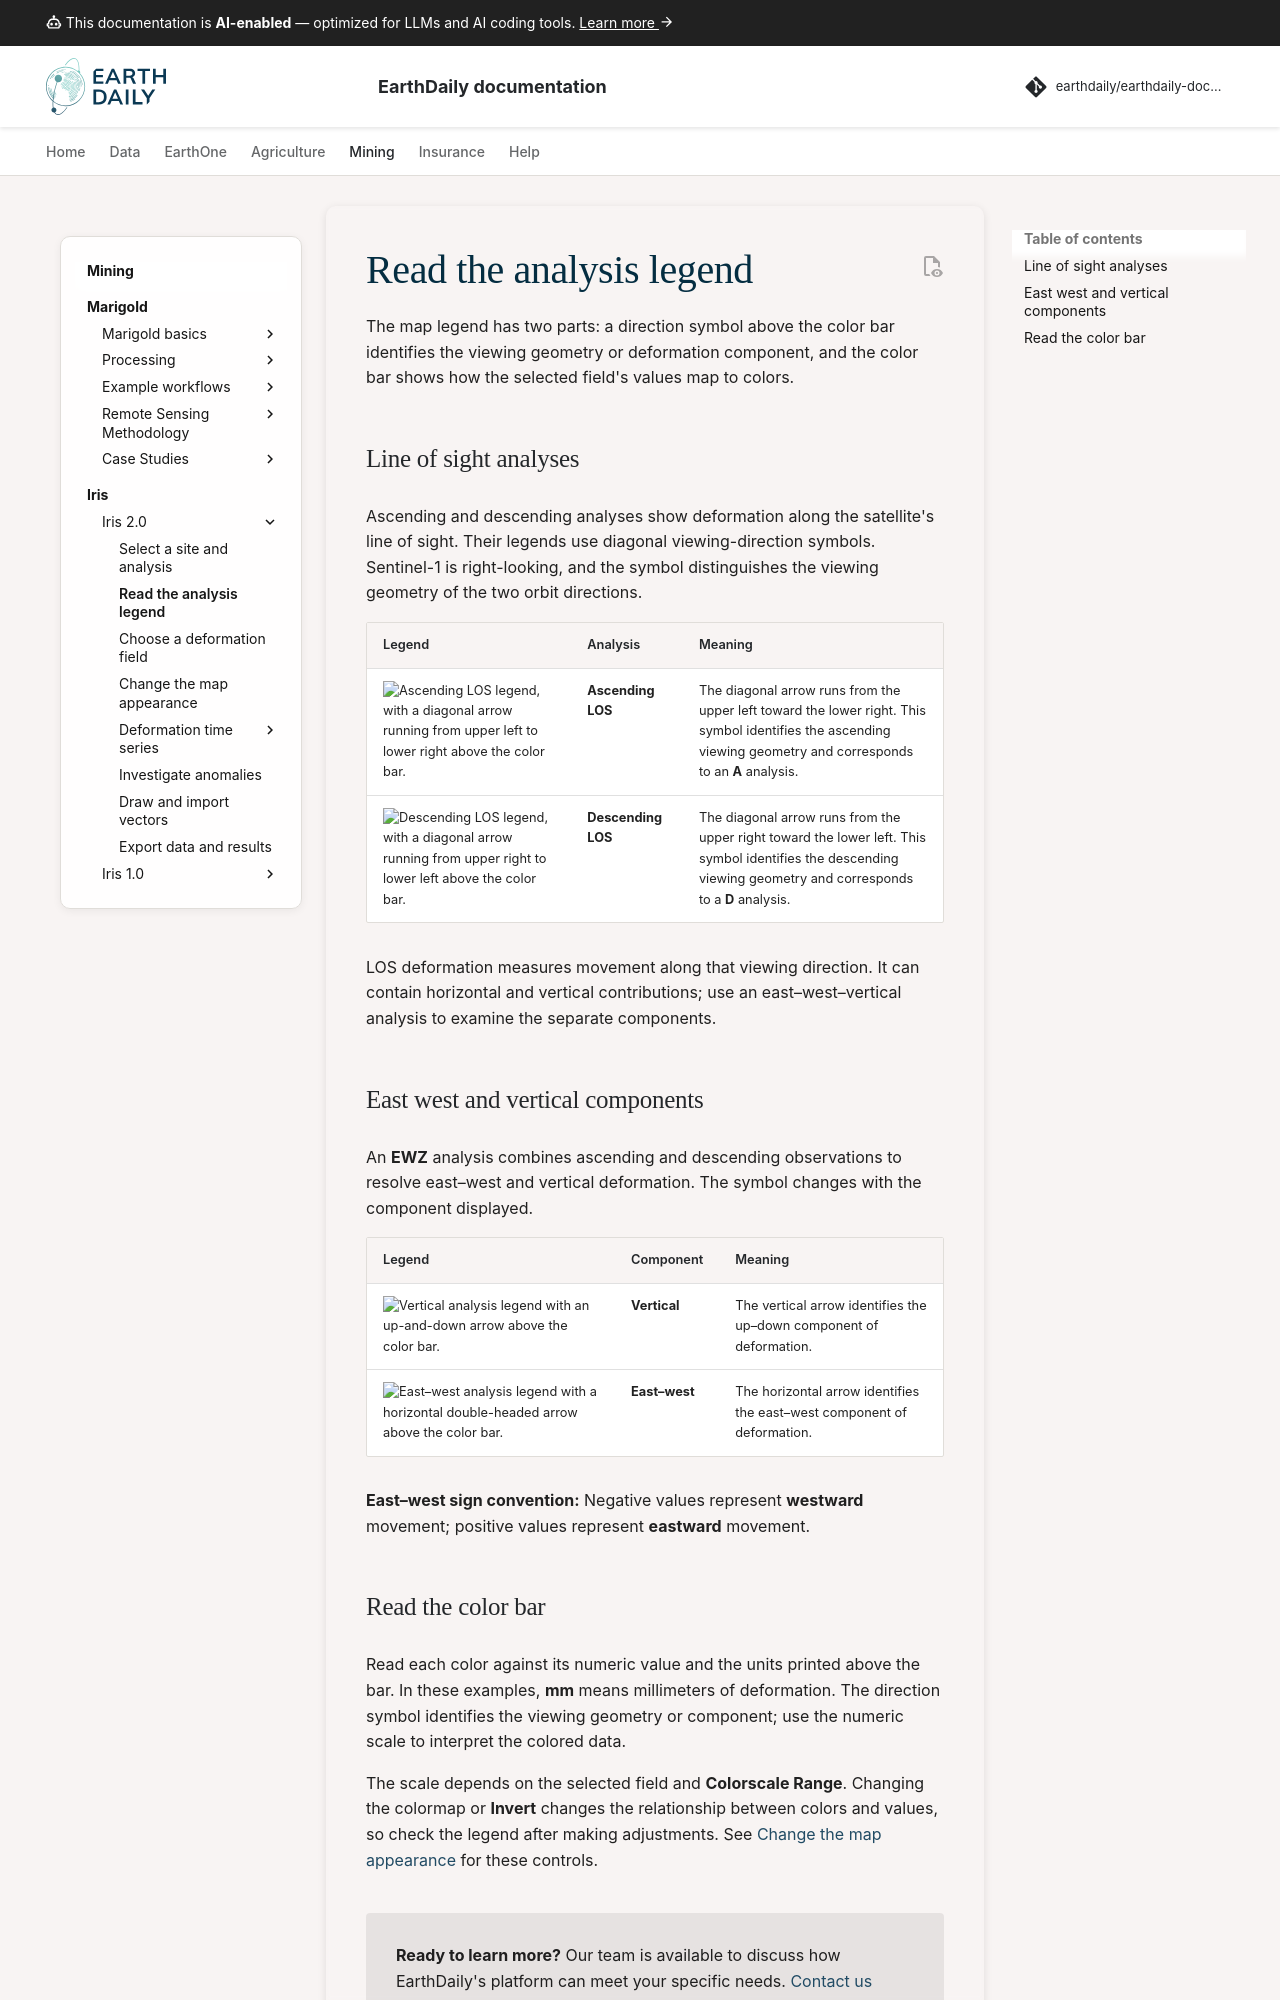

repository: earthdaily/earthdaily-documentation · page: mining/iris/v2/analysis-legends/index.html · generator: mkdocs

---
template: iris-v2.html
---

# Read the analysis legend

The map legend has two parts: a direction symbol above the color bar identifies the viewing geometry or deformation component, and the color bar shows how the selected field's values map to colors.

## Line of sight analyses

Ascending and descending analyses show deformation along the satellite's line of sight. Their legends use diagonal viewing-direction symbols. Sentinel-1 is right-looking, and the symbol distinguishes the viewing geometry of the two orbit directions.

| Legend | Analysis | Meaning |
| --- | --- | --- |
| ![Ascending LOS legend, with a diagonal arrow running from upper left to lower right above the color bar.](../../../assets/mining/iris/v2/analysis-legends/los-diagonal-right.png) | **Ascending LOS** | The diagonal arrow runs from the upper left toward the lower right. This symbol identifies the ascending viewing geometry and corresponds to an **A** analysis. |
| ![Descending LOS legend, with a diagonal arrow running from upper right to lower left above the color bar.](../../../assets/mining/iris/v2/analysis-legends/los-diagonal-left.png) | **Descending LOS** | The diagonal arrow runs from the upper right toward the lower left. This symbol identifies the descending viewing geometry and corresponds to a **D** analysis. |

LOS deformation measures movement along that viewing direction. It can contain horizontal and vertical contributions; use an east–west–vertical analysis to examine the separate components.

## East west and vertical components

An **EWZ** analysis combines ascending and descending observations to resolve east–west and vertical deformation. The symbol changes with the component displayed.

| Legend | Component | Meaning |
| --- | --- | --- |
| ![Vertical analysis legend with an up-and-down arrow above the color bar.](../../../assets/mining/iris/v2/analysis-legends/vertical.png) | **Vertical** | The vertical arrow identifies the up–down component of deformation. |
| ![East–west analysis legend with a horizontal double-headed arrow above the color bar.](../../../assets/mining/iris/v2/analysis-legends/east-west.png) | **East–west** | The horizontal arrow identifies the east–west component of deformation. |

**East–west sign convention:** Negative values represent **westward** movement; positive values represent **eastward** movement.
